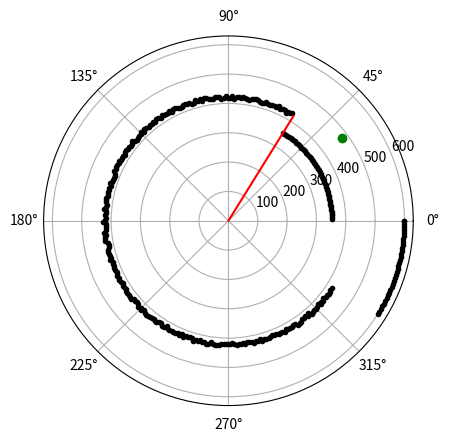

The matplotlib source for this figure:
from matplotlib import pyplot as plt
import numpy as np
import random
import math
from operator import itemgetter # for LidarMap.partition()

# TODO: Find some way to associate GPS data with Lidar data.


max_range = 600 # What is considered "infinity"
N = 15 # number of objects to add
max_variance = 15 # How rough can surface of terrain be

class LidarMap():

    def __init__(self, angles, distances):
        self.data = {angle:distance for (angle,distance) in zip(angles, distances)}
        self.update()

    def update(self):
        ''' Update internal data structure.
            This can be time consuming.  '''
        # TODO: optimize?
        self.angles = list(self.data.keys())
        self.angles.sort()
        self.distances = list(self.data.values())
        self.resolution = len(self.angles)
        self.partition()

    def distance(self, angle):
        ''' Returns the distance at the given angle '''
        # TODO: If :angle: is not in our map,
        # interpolate what it should be.
        return self.data[angle]

    def angle_snap(self, angle):
        ''' If :angle: is not in self.data,
            return the angle int self.data
            that is closest to :angle:.
        '''
        if angle in self.data:
            return angle
        else:
            largest_angle = self.angles[len(self.angles) - 1]
            smallest_angle = self.angles[0]
            if abs(largest_angle - angle) > abs(360 + smallest_angle - angle):
                return smallest_angle                
            closet = min(range(len(self.angles)), key = lambda i: abs(self.angles[i] - angle))
            return self.angles[closet]
		#raise NotImplementedError()

    def set_point(self, angle, distance, do_update=True):
        ''' Add a new data point or update an existing one.
            By default it calls update, so if you are making
            lots of changes at once, call with do_update=False
            and remember to call LidarMap.update() once you're
            done calling set_point()
        '''
        should_update = do_update and (angle not in self.data \
                or self.distance(angle) != distance)
        self.data[angle] = distance
        if should_update:
            self.update()

    def slice(self, start, end):
        ''' Returns a list of all angles in the range start to end '''
        # TODO: is there a __magic__ method that we can define
        # so that we can use pythons slice syntax? ( my_list[2:5] )
        # TODO: What should we do if end < start?
        seg = []
        for a in list(self.data.keys()):
            if start <= a <= end:
                seg.append(a)
        return seg

    def next(self, angle):
        ''' Returns the next angle after the given one.
            This is needed because the lidar map won't necessarily
            have an entry for angle+1.
        '''
        if angle in self.data:
            i = self.angles.index(angle)
            if i == len(self.angles)-1:
                i = 0
            else:
                i += 1
            return self.angles[i]

    def previous(self, angle):
        ''' Same as next, but for the previous angle'''
        if angle in self.data:
            i = self.angles.index(angle)
            if i == 0:
                return self.angles[len(self.angles) - 1]
            else:
                return self.angles[i - 1]
        #raise NotImplementedError()
    
    def partition(self):
        ''' Divides map into sections by finding points that undergo a
            sharp change in distance, indicating the possibility
            of object boundries.
        '''
        # TODO: optimize?
        self.edges = []
        for x in self.slice(0,359):
            a = self.distance(x)
            b = self.distance(self.next(x))
            if(abs(b-a) > 2*max_variance):
                self.edges.append(x)

        if self.edges != []:
            self.partitions = [(self.edges[i], self.edges[i+1], self.distance(self.edges[i+1]))
                    for i in range(0, len(self.edges)-1, 1)]
            self.partitions.append((self.edges[-1], self.edges[0],
                self.distance(self.edges[0])))
        else:
            self.partitions = []
        
    
    def findPartition(self, angle):
        ''' Find the partition that the input angle belongs to
        '''
        if self.partitions == []:
            raise NotImplementedError()
        else:
            for i in range(len(self.partitions) - 1):
                partition = self.partitions[i]
                if angle > partition[0] and angle < partition[1]:
                    return i
            i = len(self.partitions) - 1
            partition = self.partitions[i]
            if angle > partition[0] or angle < partition[1]:
                return i
    
    def findNextPartition(self, i):
        if i < len(self.partitions) - 1:
            return i + 1
        else:
            return 0
    
    def findPreviousPartition(self, i):
        if i == 0:
            return len(self.partitions) - 1
        else:
            return i - 1

    def find_farthest_region(self):
        ''' Find region that farthest away from us,
            and store a version of the partition map
            sorted farthest to closest.
        '''
        # TODO: What should we do if self.partitions is []?
        self.by_farthest = sorted(self.partitions, key=itemgetter(2), reverse=True)[0]
        return self.by_farthest[0], self.by_farthest[1]

    def find_closest_region(self):
        ''' Finds the region that is closest to us,
            and store a version of the partition map
            sorted closest to farthest.
        '''
        # TODO: What should we do if self.partitions is []?
        self.by_closest = sorted(self.partitions, key=itemgetter(2), reverse=False)[0]
        return self.by_closest[0], self.by_closest[1]
    
    def find_opening(self, angle):
        ''' Find the closet partition that is more far than the partition in the target angle
        '''
        if self.partitions == []:
            raise NotImplementedError()
        else:
            i = self.findPartition(angle)
            partition = self.partitions[i]
            if (angle - partition[0]) % 360 < (partition[1] - angle) % 360:
                previous = self.findPreviousPartition(i)
                pre_partition = self.partitions[previous]
                if partition[2] > pre_partition[2]:
                    return partition[0], partition[2]
                else:
                    return pre_partition[1], pre_partition[2]
            else:
                next = self.findNextPartition(i)
                next_partition = self.partitions[next]
                if partition[2] > next_partition[2]:
                    return partition[1], partition[2]
                else:
                    return next_partition[0], next_partition[2]

######################################
######## END class LidarMap ##########
######################################


def center(angle_start, angle_end):
    """ Find the center of a partition"""
    if angle_start > angle_end:
        angle = (angle_end+360+angle_start)/2
        if angle >= 360:
            angle -= 360
    else:
        angle = (angle_end+angle_start)/2
    return angle

def gen_map():
    ''' Generates a randomized LidarMap.
        'Objects' are placed at random positions, and
        have rough surfaces to simulate rocky terrain
    '''
    m = LidarMap(list(range(0,360)), [max_range]*360)
    # add up to N objects (at least 1)
    for i in range(0,random.randrange(1,N)):
        a = random.randrange(0,360)
        b = random.randrange(0,360)
        start = min(a,b)
        end = max(a,b)

        # Object is located approximately here
        obj_dist = random.randrange(2*max_variance,max_range)

        # How much to vary the object surface by
        roughness = random.randrange(1,max_variance)

        length = end-start
        # Add object while varying the surface
        # TODO: All these segments are concave, most of the terrain
        # we encounter will be convex.
        # TODO: Generate rectangular shaped (man made) objects?
        for j in m.slice(start,end):
            m.set_point(j, obj_dist+random.randrange(-roughness,roughness), do_update=False)
    m.update()
    return m

def export_map(m):
    """ Export a lidar map to a csv file
        (Maybe point cloud?) """
    raise NotImplementedError()

def import_map():
    """ Read a map from disk"""
    raise NotImplementedError()

def plot_result(m, waypoints, target):
    """ Plot the map and waypoints with matplotlib"""
    angles = np.linspace(0,np.pi*2, m.resolution)
    way_angles = [angles[int(a)] for a in list(zip(*waypoints))[0]]
    way_dists = list(zip(*waypoints))[1]

    plt.polar(angles, m.distances, 'k.',# terrain
              way_angles, way_dists,'r', #path
              angles[target[0]], target[1], 'go')
    plt.show()

def plot_map(m):
    ''' Plots the lidar map with matplotlib.'''
    angles = [math.radians(x) for x in m.angles]
    plt.polar(angles, m.distances)
    plt.show()

def main():
    ''' Path finding algorithm.'''
    target = (random.randrange(0,360),
                    random.randrange(max_range/2,max_range))
    m = gen_map()
    waypoints = [(0,0)]

    # First check if we can see the position
    if target[1] < m.distance(m.angle_snap(target[0])):
        waypoints.append(target)
        # target within view exit early
        plot_result(m, waypoints, target)
    else:
        opening = m.find_opening(target[0])
        if opening is not None:
            waypoints.append(opening)
            plot_result(m, waypoints, target)
        else:
            # Assume we are in a corner or cave, and try
            # to get away from the obsticals
            deep_angle = center(*m.find_farthest_region())
            waypoints.append((deep_angle, max_range))
            plot_result(m, waypoints, target)

if __name__ == '__main__':
    main()
